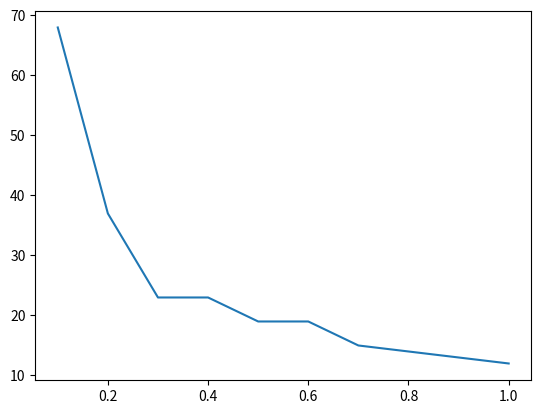

The matplotlib source for this figure:
import numpy as np
import matplotlib.pyplot as plt
def summation(x,w):
    return np.dot(x,w[1:]) + w[0]
def step(x):
    return 1 if x>=0 else 0
def error(t,o):
    return t-o
def train(X,y,w,lr):
    for epoch in range(1000):
        total=0
        for i in range(len(X)):
            net=summation(X[i],w)
            out=step(net)
            err=error(y[i],out)

            w[1:] += lr*err*X[i]
            w[0] += lr*err

            total += err**2
        if total<=0.002:
            break
    return epoch+1

X=np.array([[0,0],[0,1],[1,0],[1,1]])
y=np.array([0,0,0,1])
lrs=[0.1,0.2,0.3,0.4,0.5,0.6,0.7,0.8,0.9,1]
epochs=[]
for lr in lrs:
    w=np.array([10.0,0.2,-0.75])
    epochs.append(train(X,y,w,lr))
print(list(zip(lrs,epochs)))
plt.plot(lrs,epochs)
plt.show()
